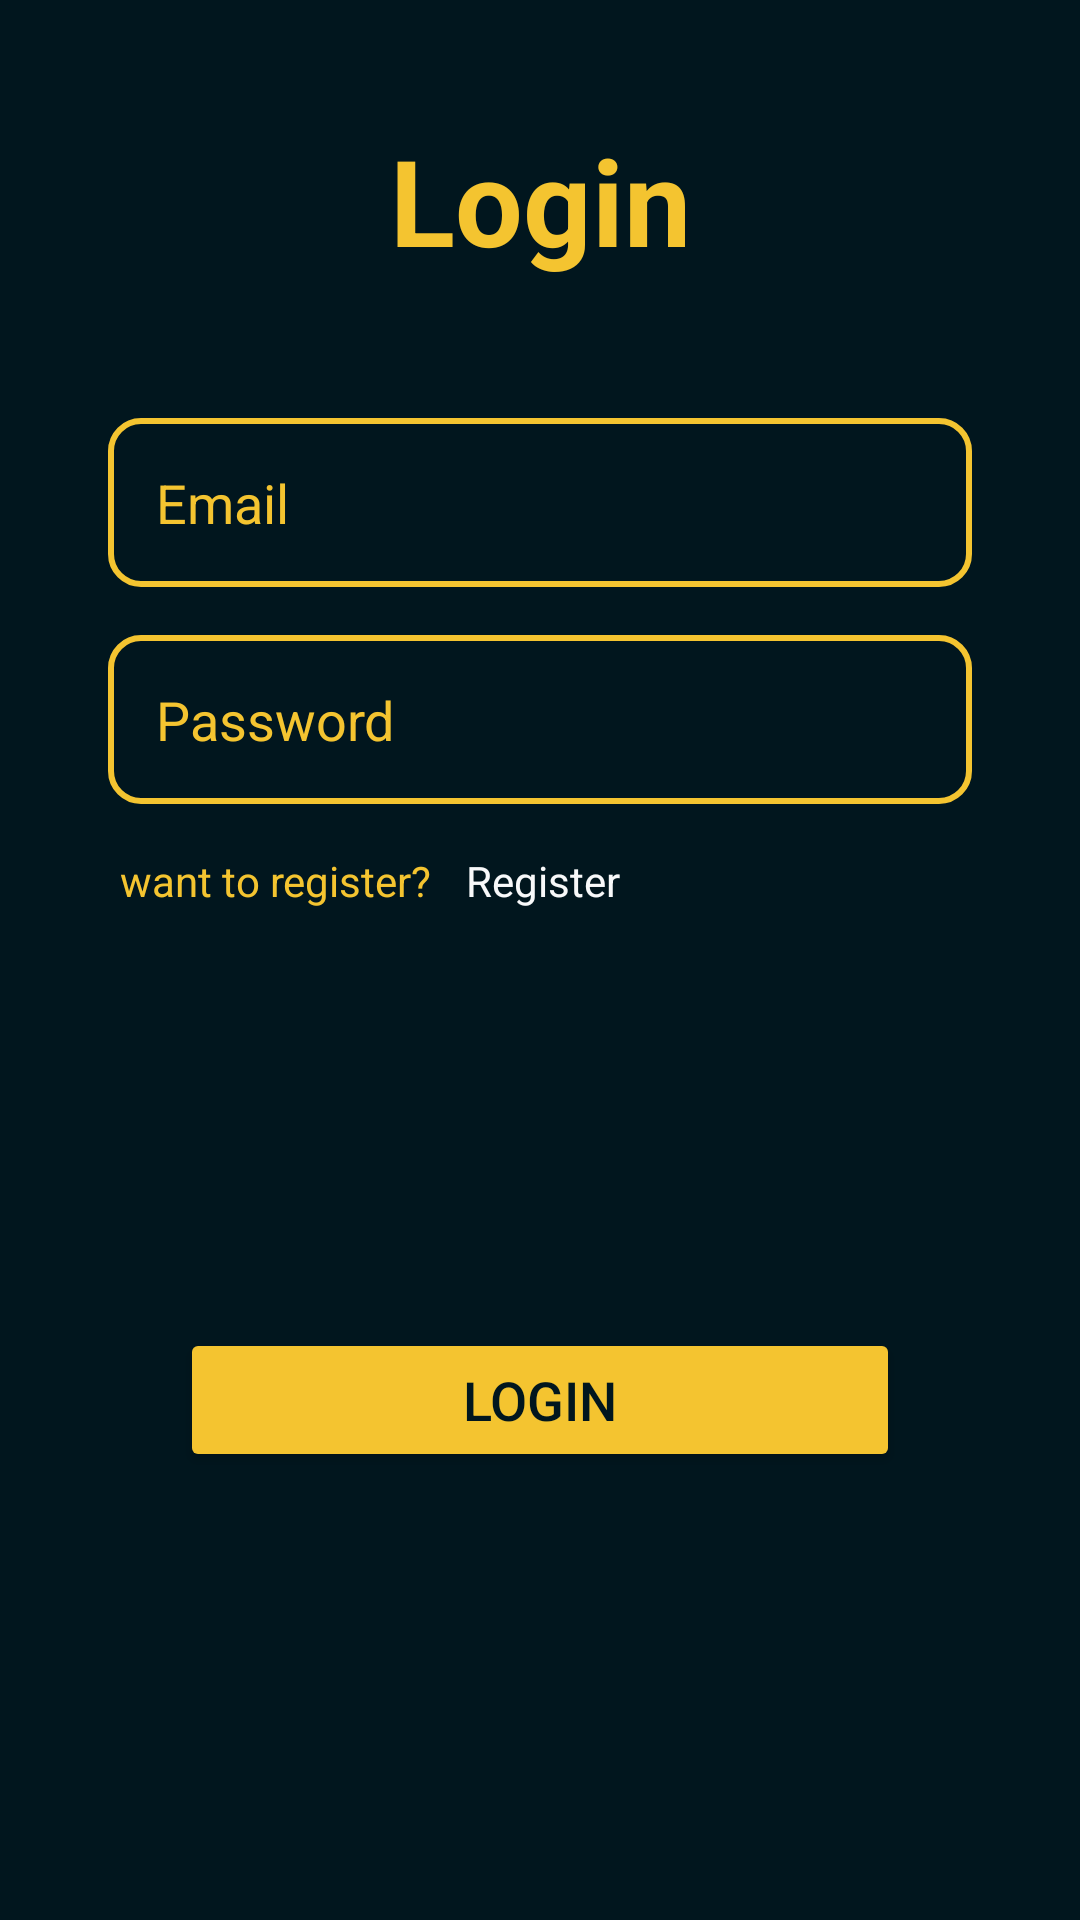

Produce the Android XML layout that renders to this screen, including the resource entries it uses.
<!-- AndroidManifest.xml: application theme Theme.InsomniaApp -->
<!-- res/layout/activity_login.xml -->
<?xml version="1.0" encoding="utf-8"?>
<RelativeLayout xmlns:android="http://schemas.android.com/apk/res/android"
    xmlns:app="http://schemas.android.com/apk/res-auto"
    xmlns:tools="http://schemas.android.com/tools"
    android:layout_width="match_parent"
    android:layout_height="match_parent"
    tools:context=".LoginActivity"
    android:background="@color/my_black">

    <androidx.constraintlayout.widget.ConstraintLayout
        android:layout_width="match_parent"
        android:layout_height="match_parent"
        android:layout_marginHorizontal="20dp"
        android:layout_marginVertical="40dp">

        <TextView
            android:id="@+id/login_tv"
            android:layout_width="match_parent"
            android:layout_height="wrap_content"
            android:text="Login"
            android:textAlignment="center"
            android:textColor="@color/yellow_2"
            android:textSize="40sp"
            android:textStyle="bold"
            app:layout_constraintEnd_toEndOf="parent"
            app:layout_constraintStart_toStartOf="parent"
            app:layout_constraintTop_toTopOf="parent" />
        <LinearLayout
            android:id="@+id/ll_input"
            android:layout_width="match_parent"
            android:layout_height="wrap_content"
            android:layout_marginVertical="30dp"
            android:orientation="vertical"
            app:layout_constraintTop_toBottomOf="@+id/login_tv"
            app:layout_constraintEnd_toEndOf="parent"
            app:layout_constraintHorizontal_bias="0.0"
            app:layout_constraintStart_toStartOf="parent"
            app:layout_constraintVertical_bias="0.0">

            <EditText
                android:id="@+id/mail_et"
                android:layout_width="match_parent"
                android:layout_height="wrap_content"
                android:layout_margin="16dp"
                android:drawableStart="@drawable/email_icon"
                android:drawableTint="@color/yellow_2"
                android:drawablePadding="16dp"
                android:background="@drawable/edittext_bg"
                android:hint="Email"
                android:inputType="textEmailAddress"
                android:padding="16dp"
                android:textColor="@color/yellow_2"
                android:textColorHint="@color/yellow_2" />

            <EditText
                android:id="@+id/pass_et"
                android:layout_width="match_parent"
                android:layout_height="wrap_content"
                android:layout_marginHorizontal="16dp"
                android:layout_marginBottom="16dp"
                android:background="@drawable/edittext_bg"
                android:drawableStart="@drawable/pass_icon"
                android:drawableTint="@color/yellow_2"
                android:drawablePadding="16dp"
                android:hint="Password"
                android:inputType="textPassword"
                android:padding="16dp"
                android:textColor="@color/yellow_2"
                android:textColorHint="@color/yellow_2" />

            <LinearLayout
                android:layout_width="match_parent"
                android:layout_height="wrap_content">

                <TextView
                    android:layout_width="wrap_content"
                    android:layout_height="wrap_content"
                    android:layout_marginStart="20dp"
                    android:text="want to register? "
                    android:textColor="@color/yellow_2"
                    android:textSize="14sp" />

                <TextView
                    android:id="@+id/registerBtn"
                    android:layout_width="wrap_content"
                    android:layout_height="wrap_content"
                    android:layout_marginStart="8dp"
                    android:text="Register"
                    android:textColor="@color/my_white"
                    android:textSize="14sp" />

            </LinearLayout>

        </LinearLayout>
        <Button
            android:id="@+id/loginBtn"
            android:layout_width="match_parent"
            android:layout_height="wrap_content"
            app:layout_constraintTop_toBottomOf="@+id/ll_input"
            app:layout_constraintBottom_toBottomOf="parent"
            android:layout_marginTop="30dp"
            android:backgroundTint="@color/yellow_2"
            android:layout_marginHorizontal="40dp"
            android:text="LOGIN"
            android:textSize="18sp"
            android:textColor="@color/my_black"/>

    </androidx.constraintlayout.widget.ConstraintLayout>



</RelativeLayout>
<!-- resources referenced by this layout -->
<resources>
  <color name="my_black">#01161e</color>
  <color name="my_white">#f8f9fa</color>
  <color name="yellow_2">#F4C430</color>
  <!-- drawable edittext_bg (drawable) -->
  <?xml version="1.0" encoding="utf-8"?>
  <shape xmlns:android="http://schemas.android.com/apk/res/android"
      android:shape="rectangle">
  
      <stroke android:color="@color/yellow_2"
          android:width="2dp"/>
  
      <corners android:radius="10dp"/>
  
  
  </shape>
  <style name="Theme.InsomniaApp" parent="Base.Theme.InsomniaApp" />
  <style name="Base.Theme.InsomniaApp" parent="Theme.Material3.DayNight.NoActionBar">
          
          <item name="colorPrimary">@color/my_black</item>
          <item name="android:statusBarColor">@color/my_black</item>
          <item name="android:navigationBarColor">@color/my_black</item>
      </style>
</resources>
